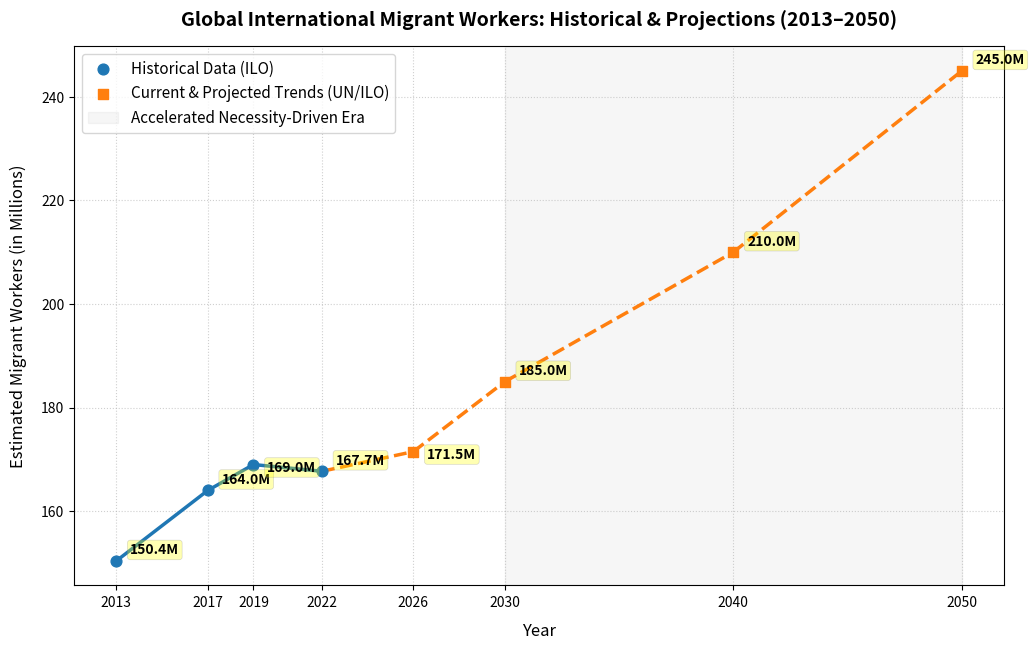

Generate this figure with matplotlib:
import matplotlib.pyplot as plt

# Complete single dataset to avoid empty line/index gaps
years = [2013, 2017, 2019, 2022, 2026, 2030, 2040, 2050]
workers = [150.4, 164.0, 169.0, 167.7, 171.5, 185.0, 210.0, 245.0]

plt.figure(figsize=(12, 7))

# Step 1: Draw the lines piece-by-piece to create a perfect transition
for i in range(len(years) - 1):
    x_seg = [years[i], years[i+1]]
    y_seg = [workers[i], workers[i+1]]
    
    # 2022 is the pivot point. Anything before or touching 2022 is Historical (Solid)
    if years[i+1] <= 2022:
        plt.plot(x_seg, y_seg, linestyle='-', color='#1f77b4', linewidth=2.5)
    else:
        plt.plot(x_seg, y_seg, linestyle='--', color='#ff7f0e', linewidth=2.5)

# Step 2: Overlay standalone markers for visual clarity
# Historical markers (circular)
plt.scatter(years[:4], workers[:4], color='#1f77b4', marker='o', s=60, zorder=3, label='Historical Data (ILO)')
# Current & Projected markers (square)
plt.scatter(years[4:], workers[4:], color='#ff7f0e', marker='s', s=60, zorder=3, label='Current & Projected Trends (UN/ILO)')

# Step 3: Annotate ALL data points without exception
for x, y in zip(years, workers):
    # Dynamic offset to keep text clean and avoid line collisions
    offset = (10, -5) if x in [2019, 2026] else (10, 5) 
    
    plt.annotate(
        f'{y}M', 
        xy=(x, y), 
        xytext=offset, 
        textcoords='offset points', 
        fontsize=10, 
        fontweight='bold',
        bbox=dict(boxstyle='round,pad=0.2', fc='yellow', alpha=0.3, ec='gray', lw=0.5)
    )

# Formatting and Aesthetic Layout
plt.title('Global International Migrant Workers: Historical & Projections (2013–2050)', fontsize=14, fontweight='bold', pad=15)
plt.xlabel('Year', fontsize=12, labelpad=10)
plt.ylabel('Estimated Migrant Workers (in Millions)', fontsize=12, labelpad=10)

plt.xticks(years)
plt.grid(True, linestyle=':', alpha=0.6)

# Background shading for the post-2030 accelerated necessity-driven migration era
plt.axvspan(2030, 2050, color='gray', alpha=0.07, label='Accelerated Necessity-Driven Era')

# Rebuild the legend handling manually to keep it perfectly clean
plt.legend(loc='upper left', fontsize=11)
import os
os.makedirs('assets', exist_ok=True)
output_path = os.path.join('assets', 'migrant_workers_plot.png')
plt.savefig(output_path, dpi=300, bbox_inches='tight')
print(f"Plot saved successfully to {output_path}")

# Display the chart
plt.show()
